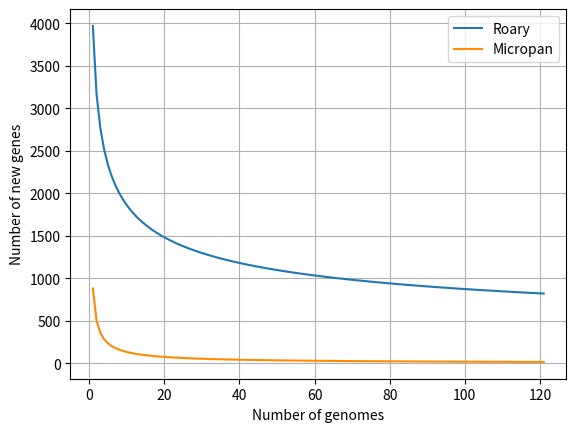

This figure's Python source:
# -*- coding: utf-8 -*-
"""
Created on Wed Feb  3 00:19:52 2021

[redacted]
"""
import numpy as np
import matplotlib.pyplot as plt

#Roary
k_r = 3967.51
alpha_r = 0.3284
N = np.arange(1,122)

n = k_r*(N**(-alpha_r))

#Micropan 

k_m = 882.238
alpha_m = 0.8153
N = np.arange(1,122)

n_m= k_m*(N**(-alpha_m))


#fig
fig, ax = plt.subplots()
ax.plot(N, n, label = "Roary")
ax.plot(N, n_m, color = "darkorange", label = "Micropan")
ax.set_xlabel("Number of genomes", fontsize=10)
ax.set_ylabel("Number of new genes", fontsize=10)
ax.grid()
ax.legend()